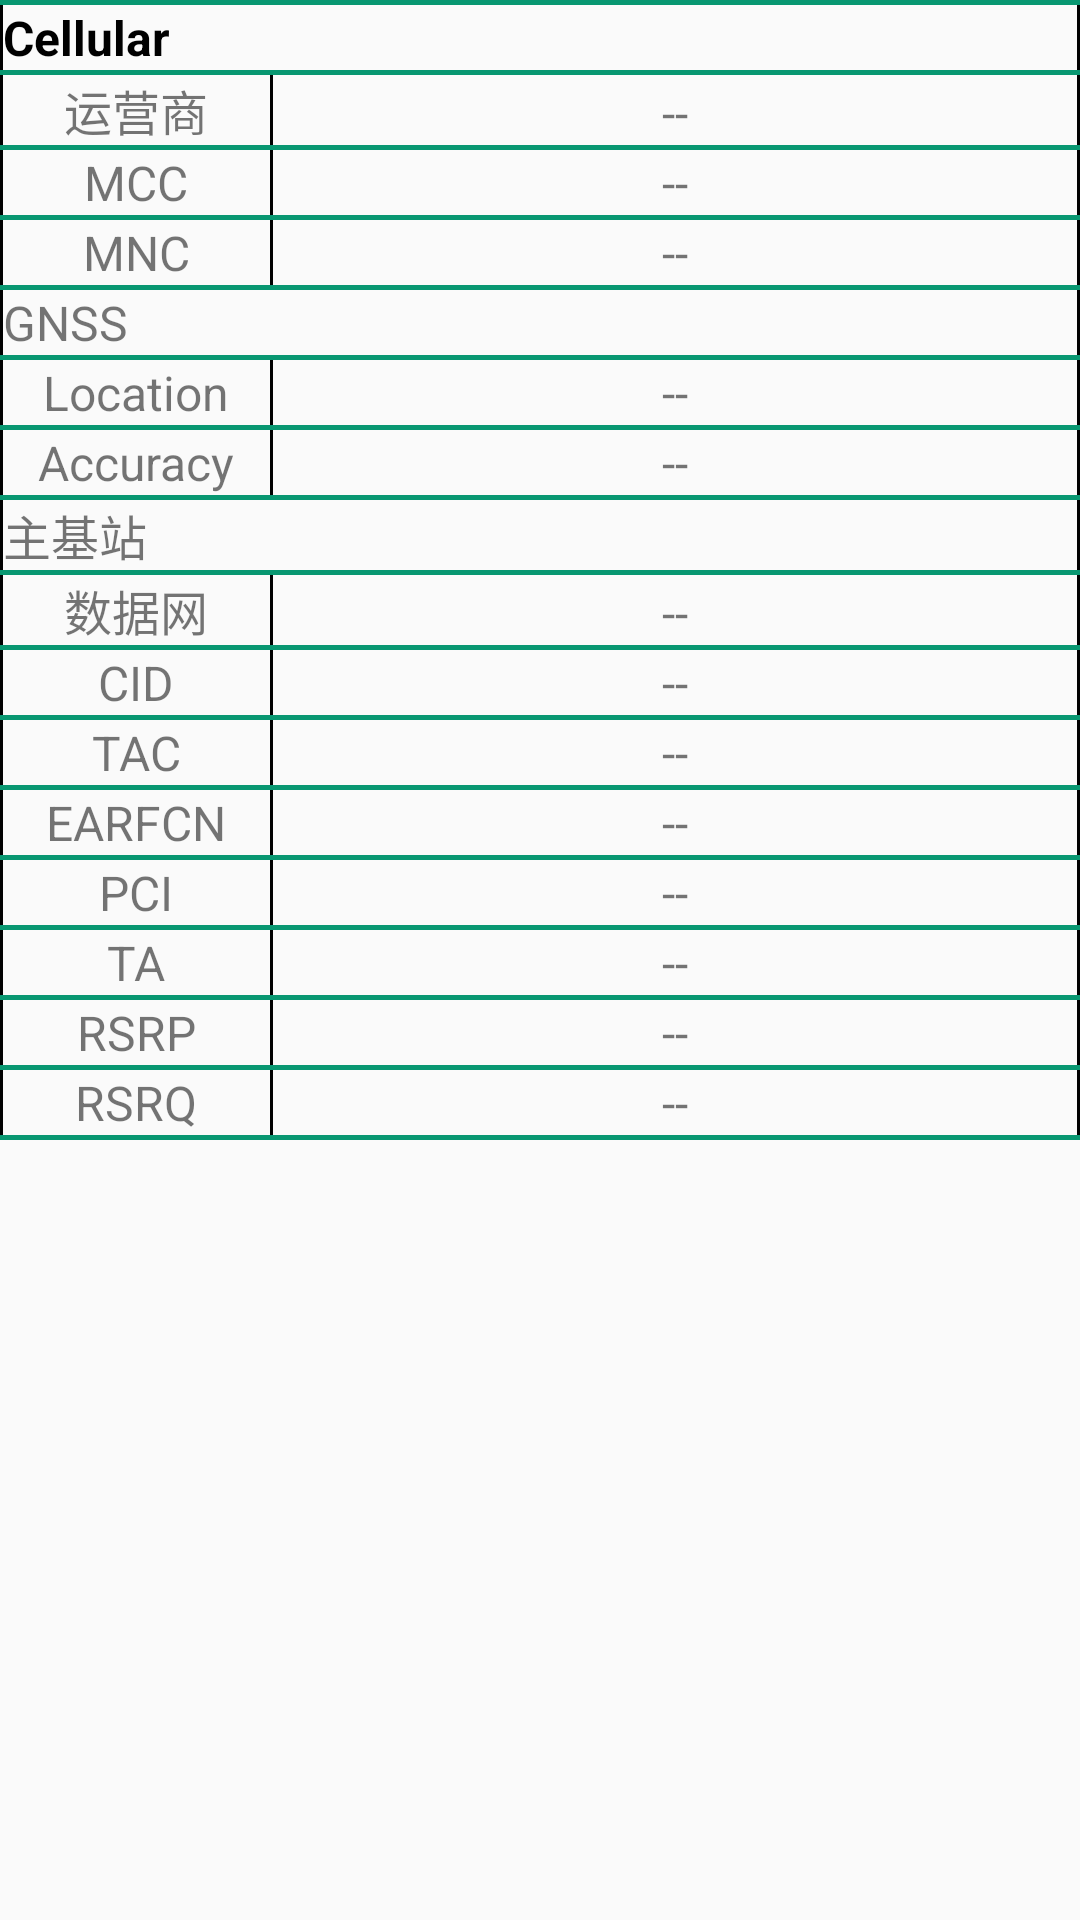

Here is an Android app screen rendered from its layout file. Give the layout XML and the strings, colors and styles it references.
<!-- AndroidManifest.xml: application theme Theme.RecordIPIN -->
<!-- res/layout/layout_cellular.xml -->
<?xml version="1.0" encoding="utf-8"?>
<TableLayout xmlns:android="http://schemas.android.com/apk/res/android"
    android:layout_width="match_parent"
    android:layout_height="match_parent"
    android:stretchColumns="*"
    android:divider="@drawable/line_v"
    android:showDividers="beginning|middle|end"
    android:orientation="vertical">

    <TableRow
        android:divider="@drawable/line_h"
        android:showDividers="beginning|end"
        android:orientation="horizontal">
        <TextView
            android:text="Cellular"
            android:layout_width="match_parent"
            android:textSize="16sp"
            android:gravity="left"
            android:layout_weight="1"
            android:textStyle="bold"
            android:textColor="@color/black"/>
    </TableRow>

    <TableRow
        android:divider="@drawable/line_h"
        android:showDividers="beginning|middle|end"
        android:orientation="horizontal">
        <TextView
            android:text="运营商"
            android:textSize="16sp"
            android:gravity="center"
            android:layout_width="0dp"
            android:layout_weight="1"/>
        <TextView
            android:id="@+id/tvOperatorName"
            android:text="--"
            android:textSize="16sp"
            android:gravity="center"
            android:layout_width="0dp"
            android:layout_weight="3"/>
    </TableRow>

    <TableRow
        android:divider="@drawable/line_h"
        android:showDividers="beginning|middle|end"
        android:orientation="horizontal">
        <TextView
            android:text="MCC"
            android:textSize="16sp"
            android:gravity="center"
            android:layout_width="0dp"
            android:layout_weight="1"/>
        <TextView
            android:id="@+id/tvMcc"
            android:text="--"
            android:textSize="16sp"
            android:gravity="center"
            android:layout_width="0dp"
            android:layout_weight="3"/>
    </TableRow>

    <TableRow
        android:divider="@drawable/line_h"
        android:showDividers="beginning|middle|end"
        android:orientation="horizontal">
        <TextView
            android:text="MNC"
            android:textSize="16sp"
            android:gravity="center"
            android:layout_width="0dp"
            android:layout_weight="1"/>
        <TextView
            android:id="@+id/tvMnc"
            android:text="--"
            android:textSize="16sp"
            android:gravity="center"
            android:layout_width="0dp"
            android:layout_weight="3"/>
    </TableRow>

    <TableRow
        android:divider="@drawable/line_h"
        android:showDividers="beginning|end"
        android:orientation="horizontal">
        <TextView
            android:text="GNSS"
            android:layout_width="match_parent"
            android:textSize="16sp"
            android:gravity="left"
            android:layout_weight="1"/>
    </TableRow>

    <TableRow
        android:divider="@drawable/line_h"
        android:showDividers="beginning|middle|end"
        android:orientation="horizontal">
        <TextView
            android:text="Location"
            android:textSize="16sp"
            android:gravity="center"
            android:layout_width="0dp"
            android:layout_weight="1"/>
        <TextView
            android:id="@+id/tvLocation"
            android:text="--"
            android:textSize="16sp"
            android:gravity="center"
            android:layout_width="0dp"
            android:layout_weight="3"/>
    </TableRow>

    <TableRow
        android:divider="@drawable/line_h"
        android:showDividers="beginning|middle|end"
        android:orientation="horizontal">
        <TextView
            android:text="Accuracy"
            android:textSize="16sp"
            android:gravity="center"
            android:layout_width="0dp"
            android:layout_weight="1"/>
        <TextView
            android:id="@+id/tvLocationAcc"
            android:text="--"
            android:textSize="16sp"
            android:gravity="center"
            android:layout_width="0dp"
            android:layout_weight="3"/>
    </TableRow>

    <TableRow
        android:divider="@drawable/line_h"
        android:showDividers="beginning|end"
        android:orientation="horizontal">
        <TextView
            android:text="主基站"
            android:layout_width="match_parent"
            android:textSize="16sp"
            android:gravity="left"
            android:layout_weight="1"/>
    </TableRow>

    <TableRow
        android:divider="@drawable/line_h"
        android:showDividers="beginning|middle|end"
        android:orientation="horizontal">
        <TextView
            android:text="数据网"
            android:textSize="16sp"
            android:gravity="center"
            android:layout_width="0dp"
            android:layout_weight="1"/>
        <TextView
            android:id="@+id/tvMobileNetTypeName"
            android:text="--"
            android:textSize="16sp"
            android:gravity="center"
            android:layout_width="0dp"
            android:layout_weight="3"/>
    </TableRow>

    <TableRow
        android:divider="@drawable/line_h"
        android:showDividers="beginning|middle|end"
        android:orientation="horizontal">
        <TextView
            android:text="CID"
            android:textSize="16sp"
            android:gravity="center"
            android:layout_width="0dp"
            android:layout_weight="1"/>
        <TextView
            android:id="@+id/tvCid"
            android:text="--"
            android:textSize="16sp"
            android:gravity="center"
            android:layout_width="0dp"
            android:layout_weight="3"/>
    </TableRow>

    <TableRow
        android:divider="@drawable/line_h"
        android:showDividers="beginning|middle|end"
        android:orientation="horizontal">
        <TextView
            android:text="TAC"
            android:textSize="16sp"
            android:gravity="center"
            android:layout_width="0dp"
            android:layout_weight="1"/>
        <TextView
            android:id="@+id/tvTac"
            android:text="--"
            android:textSize="16sp"
            android:gravity="center"
            android:layout_width="0dp"
            android:layout_weight="3"/>
    </TableRow>

    <TableRow
        android:divider="@drawable/line_h"
        android:showDividers="beginning|middle|end"
        android:orientation="horizontal">
        <TextView
            android:text="EARFCN"
            android:textSize="16sp"
            android:gravity="center"
            android:layout_width="0dp"
            android:layout_weight="1"/>
        <TextView
            android:id="@+id/tvServiceEarfcn"
            android:text="--"
            android:textSize="16sp"
            android:gravity="center"
            android:layout_width="0dp"
            android:layout_weight="3"/>
    </TableRow>

    <TableRow
        android:divider="@drawable/line_h"
        android:showDividers="beginning|middle|end"
        android:orientation="horizontal">
        <TextView
            android:text="PCI"
            android:textSize="16sp"
            android:gravity="center"
            android:layout_width="0dp"
            android:layout_weight="1"/>
        <TextView
            android:id="@+id/tvServicePci"
            android:text="--"
            android:textSize="16sp"
            android:gravity="center"
            android:layout_width="0dp"
            android:layout_weight="3"/>
    </TableRow>

    <TableRow
        android:divider="@drawable/line_h"
        android:showDividers="beginning|middle|end"
        android:orientation="horizontal">
        <TextView
            android:text="TA"
            android:textSize="16sp"
            android:gravity="center"
            android:layout_width="0dp"
            android:layout_weight="1"/>
        <TextView
            android:id="@+id/tvTimingAdvance"
            android:text="--"
            android:textSize="16sp"
            android:gravity="center"
            android:layout_width="0dp"
            android:layout_weight="3"/>
    </TableRow>

    <TableRow
        android:divider="@drawable/line_h"
        android:showDividers="beginning|middle|end"
        android:orientation="horizontal">
        <TextView
            android:text="RSRP"
            android:textSize="16sp"
            android:gravity="center"
            android:layout_width="0dp"
            android:layout_weight="1"/>
        <TextView
            android:id="@+id/tvServiceRsrp"
            android:text="--"
            android:textSize="16sp"
            android:gravity="center"
            android:layout_width="0dp"
            android:layout_weight="3"/>
    </TableRow>

    <TableRow
        android:divider="@drawable/line_h"
        android:showDividers="beginning|middle|end"
        android:orientation="horizontal">
        <TextView
            android:text="RSRQ"
            android:textSize="16sp"
            android:gravity="center"
            android:layout_width="0dp"
            android:layout_weight="1"/>
        <TextView
            android:id="@+id/tvServiceRsrq"
            android:text="--"
            android:textSize="16sp"
            android:gravity="center"
            android:layout_width="0dp"
            android:layout_weight="3"/>
    </TableRow>
</TableLayout>
<!-- resources referenced by this layout -->
<resources>
  <color name="black">#FF000000</color>
  <!-- drawable line_h (drawable) -->
  <?xml version="1.0" encoding="utf-8"?>
  <shape xmlns:android="http://schemas.android.com/apk/res/android"
      android:shape="rectangle">
  
      <size android:width="1dp" android:height="1dp"/>
  
  
      <solid android:color="@android:color/black"/>
  
  </shape>
  <!-- drawable line_v (drawable) -->
  <?xml version="1.0" encoding="utf-8"?>
  <shape xmlns:android="http://schemas.android.com/apk/res/android"
      android:shape="rectangle">
  
      <size
          android:height="1.5dp"
          android:width="1.5dp"/>
  
  
      <solid android:color="#089771" />
  
  </shape>
  <style name="Theme.RecordIPIN" parent="Theme.MaterialComponents.DayNight.DarkActionBar.Bridge">
  
          
  
  
          <item name="colorPrimary">@color/GlobalColor</item>
          <item name="colorPrimaryVariant">@color/GlobalColor</item>
  
  
  
          
          <item name="android:statusBarColor" tools:targetApi="l">?attr/colorPrimaryVariant</item>
          <item name="android:windowLightStatusBar" tools:targetApi="l">true</item>
          
          <item name="android:windowAnimationStyle">@style/MyAnimation</item>
          <item name="android:keepScreenOn">true</item>
          <item name="android:requestLegacyExternalStorage" tools:targetApi="q">true</item>
          <item name="android:preserveLegacyExternalStorage" tools:targetApi="r">true</item>
          <item name="android:overlapAnchor">false</item> 
      </style>
  <style name="MyAnimation" parent="@android:style/Animation.Activity">
          <item name="android:activityOpenExitAnimation">@anim/center_to_left</item>
          <item name="android:activityOpenEnterAnimation">@anim/right_to_center</item>
          <item name="android:activityCloseExitAnimation">@anim/center_to_right</item>
          <item name="android:activityCloseEnterAnimation">@anim/left_to_center</item>
          
          
          
          
          
          
          
          
      </style>
</resources>
